Dataset: wm-nown (GitHub, CodewithTanzeel/image-logo-remover). Classes: no watermark, watermark.

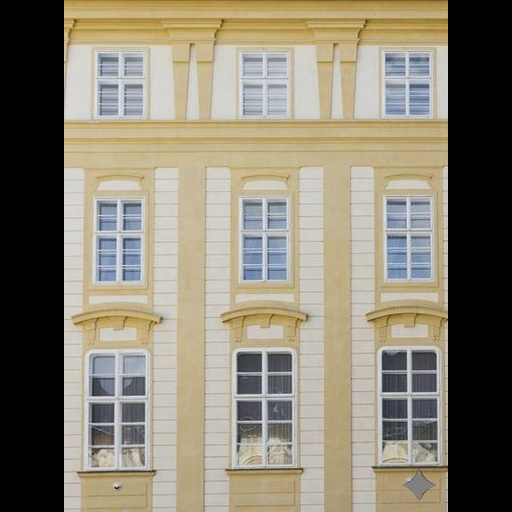
Label: watermark

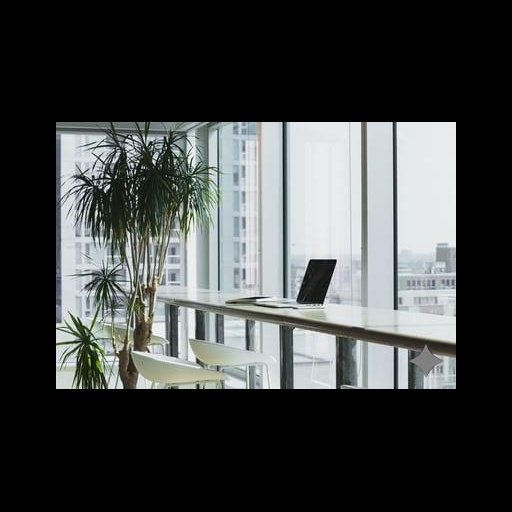
Label: watermark

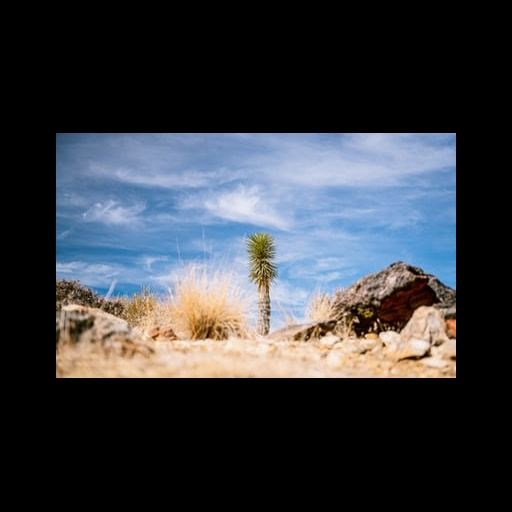
Label: no watermark

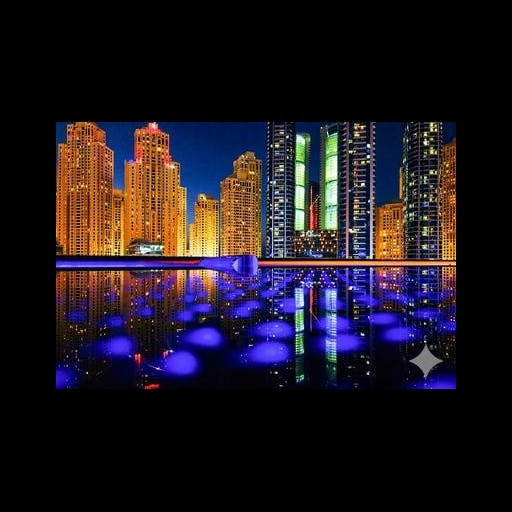
Label: watermark

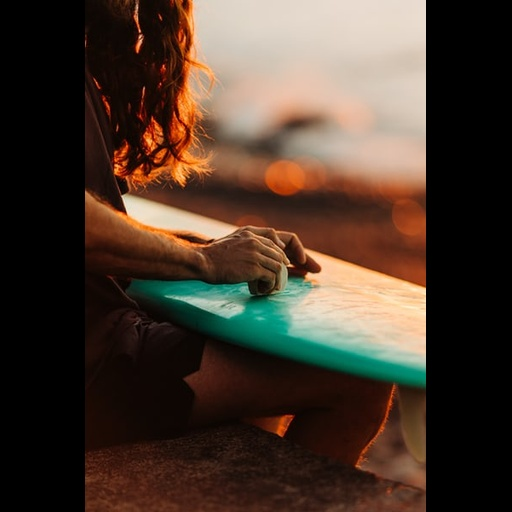
Label: no watermark

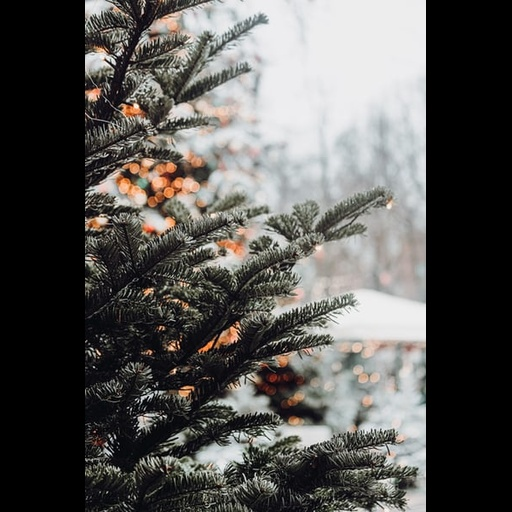
Label: no watermark
